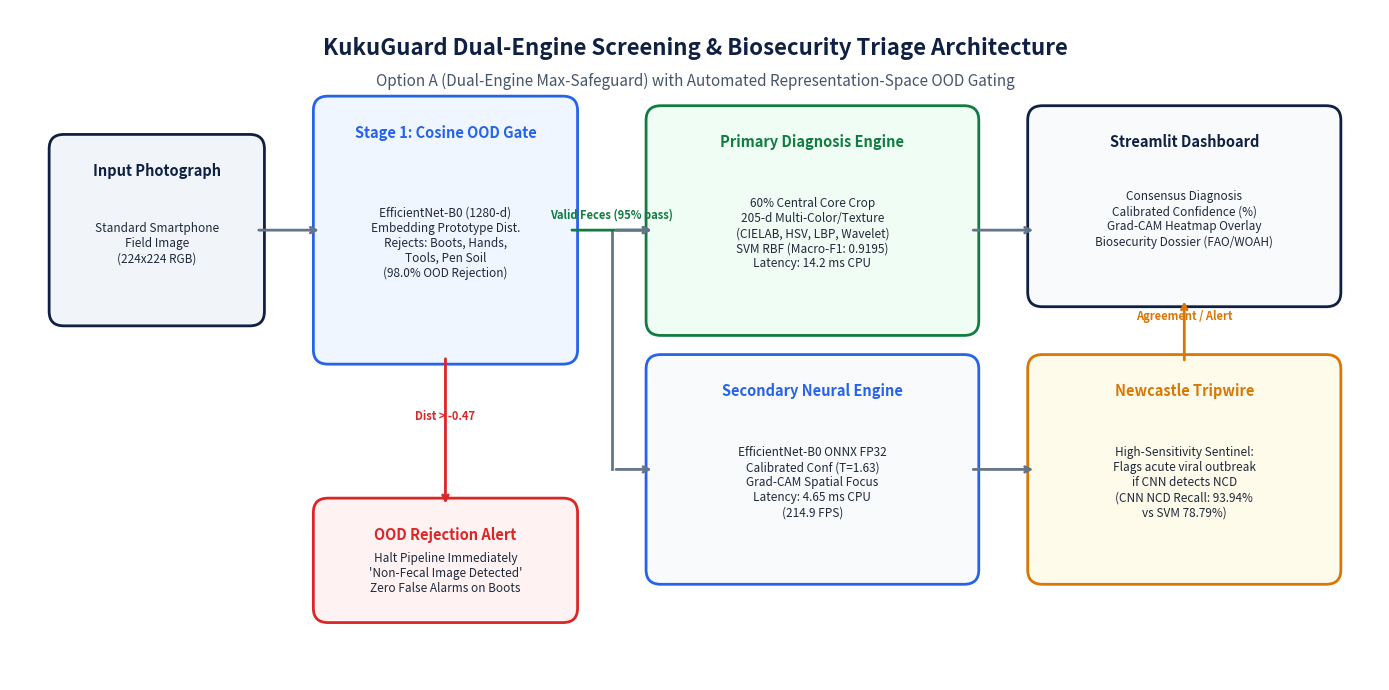
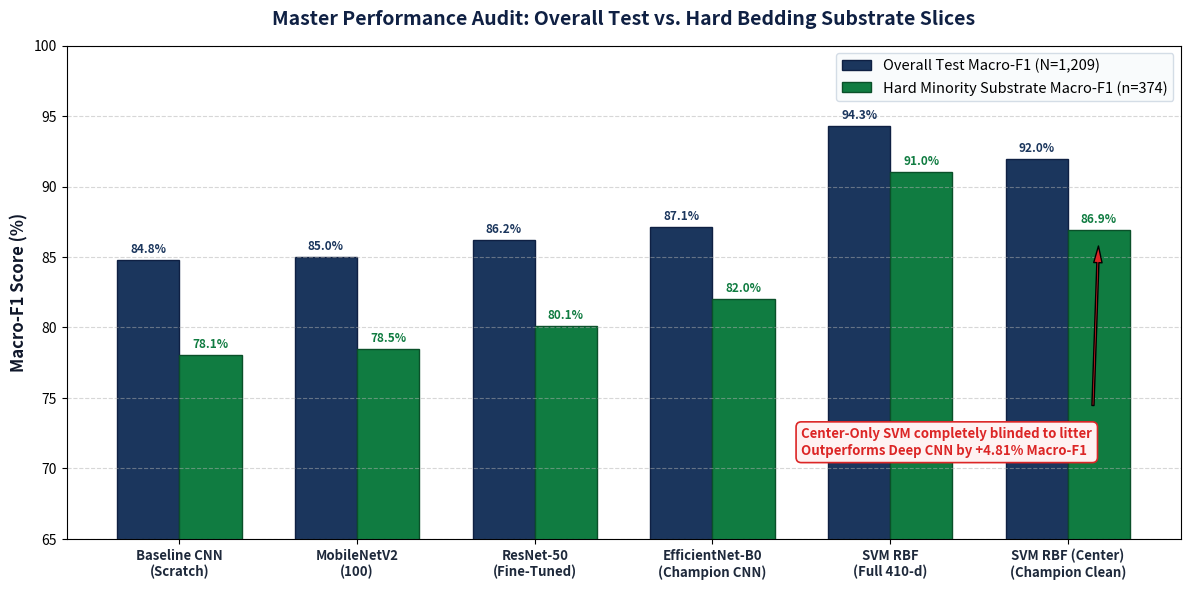
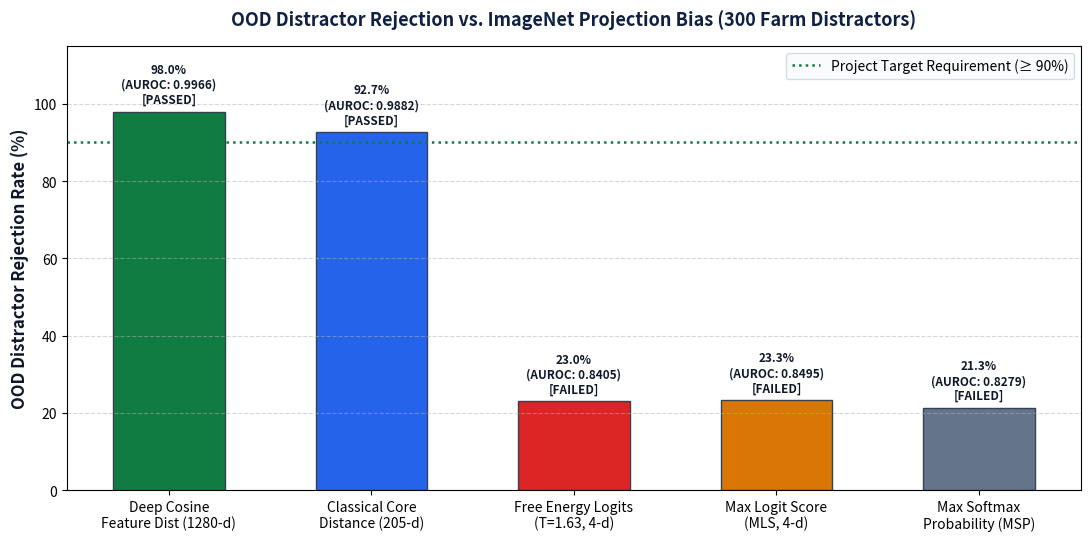
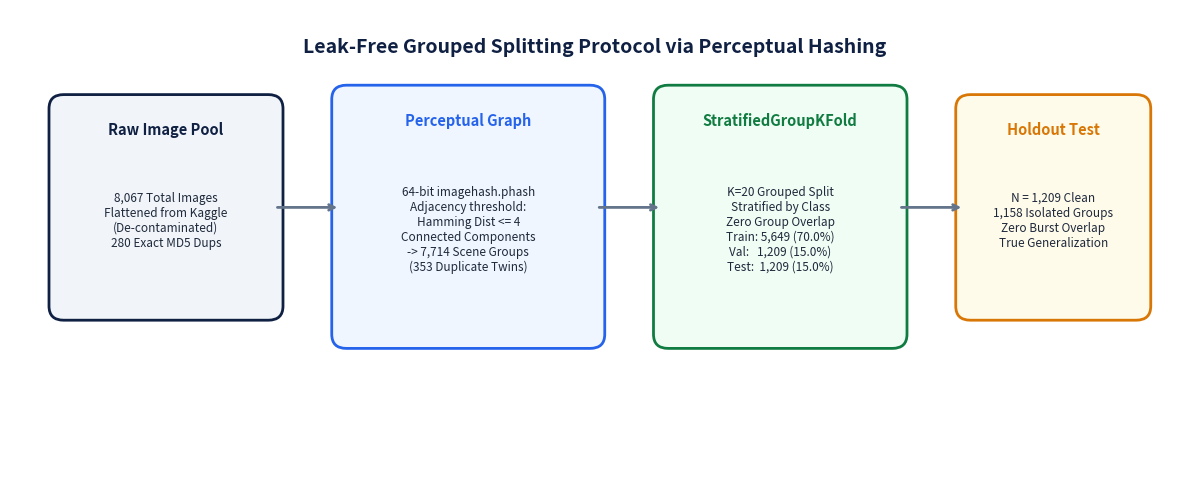
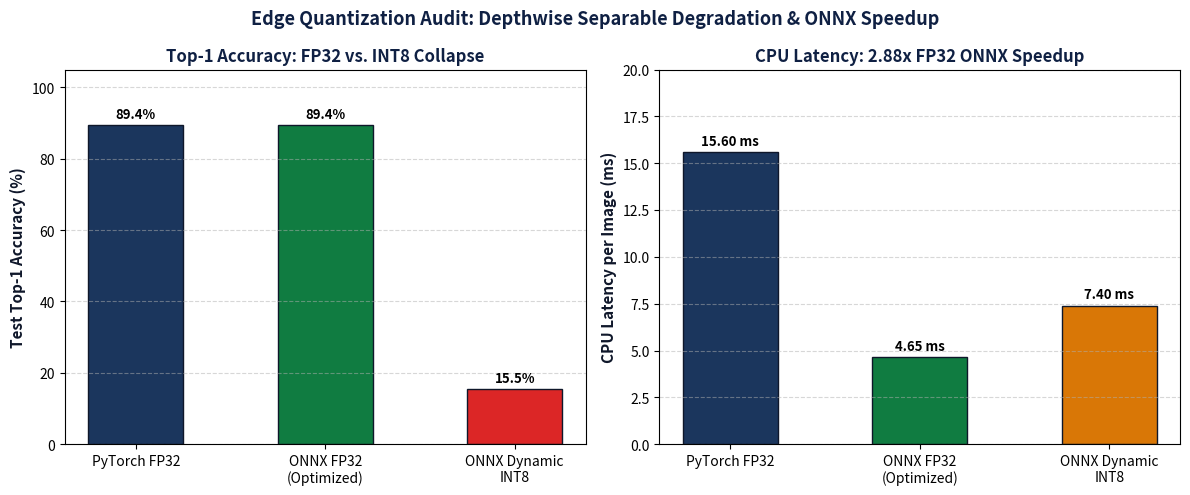

These charts were generated, in order, by the following Python code:
import os
import matplotlib
matplotlib.use("Agg")
import matplotlib.pyplot as plt
import matplotlib.patches as patches
import numpy as np

os.makedirs("reports/figures", exist_ok=True)

# -------------------------------------------------------------
# 1. Pipeline Architecture Diagram
# -------------------------------------------------------------
fig, ax = plt.subplots(figsize=(14, 7), dpi=300)
ax.set_xlim(0, 14)
ax.set_ylim(0, 7)
ax.axis("off")

navy = "#0F2043"
blue = "#2563EB"
emerald = "#107C41"
amber = "#D97706"
red = "#DC2626"
slate_bg = "#F8FAFC"
card_border = "#CBD5E1"

ax.text(7, 6.6, "KukuGuard Dual-Engine Screening & Biosecurity Triage Architecture", 
        ha="center", va="center", fontsize=16, fontweight="bold", color=navy)
ax.text(7, 6.25, "Option A (Dual-Engine Max-Safeguard) with Automated Representation-Space OOD Gating", 
        ha="center", va="center", fontsize=11, fontstyle="italic", color="#475569")

def draw_box(x, y, w, h, title, subtitle, color, fill_color="#FFFFFF", border_style="-"):
    rect = patches.FancyBboxPatch((x, y), w, h, boxstyle="round,pad=0.1,rounding_size=0.15",
                                  facecolor=fill_color, edgecolor=color, linewidth=2, linestyle=border_style)
    ax.add_patch(rect)
    ax.text(x + w/2, y + h - 0.28, title, ha="center", va="center", fontsize=10.5, fontweight="bold", color=color)
    ax.text(x + w/2, y + (h - 0.28)/2, subtitle, ha="center", va="center", fontsize=8.5, color="#1E293B")

def draw_arrow(x1, y1, x2, y2, label="", color="#64748B"):
    ax.annotate("", xy=(x2, y2), xytext=(x1, y1),
                arrowprops=dict(arrowstyle="->", color=color, lw=2, shrinkA=3, shrinkB=3))
    if label:
        ax.text((x1+x2)/2, (y1+y2)/2 + 0.15, label, ha="center", va="center", fontsize=8, fontweight="bold", color=color)

# Block 1: Input
draw_box(0.5, 3.8, 2.0, 1.8, "Input Photograph", "Standard Smartphone\nField Image\n(224x224 RGB)", navy, "#F1F5F9")

# Arrow to OOD
draw_arrow(2.5, 4.7, 3.2, 4.7)

# Block 2: OOD Gating
draw_box(3.2, 3.4, 2.5, 2.6, "Stage 1: Cosine OOD Gate", "EfficientNet-B0 (1280-d)\nEmbedding Prototype Dist.\nRejects: Boots, Hands,\nTools, Pen Soil\n(98.0% OOD Rejection)", blue, "#EFF6FF")

# OOD Rejection Branch
draw_arrow(4.45, 3.4, 4.45, 1.8, "Dist > -0.47", red)
draw_box(3.2, 0.7, 2.5, 1.1, "OOD Rejection Alert", "Halt Pipeline Immediately\n'Non-Fecal Image Detected'\nZero False Alarms on Boots", red, "#FEF2F2")

# In-distribution pass
draw_arrow(5.7, 4.7, 6.6, 4.7, "Valid Feces (95% pass)", emerald)

# Fork into Dual Engine
# Engine 1: SVM RBF Center-Only
draw_box(6.6, 3.7, 3.2, 2.2, "Primary Diagnosis Engine", "60% Central Core Crop\n205-d Multi-Color/Texture\n(CIELAB, HSV, LBP, Wavelet)\nSVM RBF (Macro-F1: 0.9195)\nLatency: 14.2 ms CPU", emerald, "#F0FDF4")

# Engine 2: Neural + CAM
draw_box(6.6, 1.1, 3.2, 2.2, "Secondary Neural Engine", "EfficientNet-B0 ONNX FP32\nCalibrated Conf (T=1.63)\nGrad-CAM Spatial Focus\nLatency: 4.65 ms CPU\n(214.9 FPS)", blue, "#F8FAFC")

# Connect fork
draw_arrow(6.15, 4.7, 6.6, 4.7)
ax.plot([6.15, 6.15], [4.7, 2.2], color="#64748B", lw=2)
draw_arrow(6.15, 2.2, 6.6, 2.2)

# Newcastle Alert Tripwire
draw_arrow(9.8, 2.2, 10.5, 2.2)
draw_box(10.5, 1.1, 3.0, 2.2, "Newcastle Tripwire", "High-Sensitivity Sentinel:\nFlags acute viral outbreak\nif CNN detects NCD\n(CNN NCD Recall: 93.94%\nvs SVM 78.79%)", amber, "#FFFBEB")

# Consensus & Final Dashboard
draw_arrow(9.8, 4.7, 10.5, 4.7)
draw_arrow(12.0, 3.3, 12.0, 4.0, "Agreement / Alert", amber)
draw_box(10.5, 4.0, 3.0, 1.9, "Streamlit Dashboard", "Consensus Diagnosis\nCalibrated Confidence (%)\nGrad-CAM Heatmap Overlay\nBiosecurity Dossier (FAO/WOAH)", navy, "#F8FAFC")

plt.tight_layout()
plt.savefig("reports/figures/fig_kukuguard_pipeline_architecture.png", dpi=300, bbox_inches="tight")
plt.close()
print("Generated fig_kukuguard_pipeline_architecture.png")


# -------------------------------------------------------------
# 2. Master Model Benchmark Comparison Chart
# -------------------------------------------------------------
models = ["Baseline CNN\n(Scratch)", "MobileNetV2\n(100)", "ResNet-50\n(Fine-Tuned)", "EfficientNet-B0\n(Champion CNN)", "SVM RBF\n(Full 410-d)", "SVM RBF (Center)\n(Champion Clean)"]
overall_f1 = [84.80, 84.97, 86.22, 87.14, 94.28, 91.95]
hard_f1 = [78.07, 78.50, 80.12, 82.04, 91.03, 86.90]

x = np.arange(len(models))
width = 0.35

fig, ax = plt.subplots(figsize=(12, 6), dpi=300)
rects1 = ax.bar(x - width/2, overall_f1, width, label="Overall Test Macro-F1 (N=1,209)", color="#1B365D", edgecolor="#0F2043")
rects2 = ax.bar(x + width/2, hard_f1, width, label="Hard Minority Substrate Macro-F1 (n=374)", color="#107C41", edgecolor="#0A5029")

ax.set_ylabel("Macro-F1 Score (%)", fontsize=12, fontweight="bold", color="#0F172A")
ax.set_title("Master Performance Audit: Overall Test vs. Hard Bedding Substrate Slices", fontsize=14, fontweight="bold", color="#0F2043", pad=15)
ax.set_xticks(x)
ax.set_xticklabels(models, fontsize=9.5, fontweight="bold", color="#1E293B")
ax.set_ylim(65, 100)
ax.legend(frameon=True, facecolor="#F8FAFC", edgecolor="#CBD5E1", fontsize=10.5)
ax.grid(axis="y", linestyle="--", alpha=0.5)

for r in rects1:
    h = r.get_height()
    ax.annotate(f"{h:.1f}%", xy=(r.get_x() + r.get_width() / 2, h), xytext=(0, 3),
                textcoords="offset points", ha="center", va="bottom", fontsize=8.5, fontweight="bold", color="#1B365D")

for r in rects2:
    h = r.get_height()
    ax.annotate(f"{h:.1f}%", xy=(r.get_x() + r.get_width() / 2, h), xytext=(0, 3),
                textcoords="offset points", ha="center", va="bottom", fontsize=8.5, fontweight="bold", color="#107C41")

# Highlight note
ax.annotate("Center-Only SVM completely blinded to litter\nOutperforms Deep CNN by +4.81% Macro-F1",
            xy=(5 + width/2, 86.90), xytext=(3.5, 71),
            arrowprops=dict(facecolor="#DC2626", shrink=0.08, width=1.5, headwidth=6),
            fontsize=9.5, fontweight="bold", color="#DC2626",
            bbox=dict(boxstyle="round,pad=0.4", fc="#FEF2F2", ec="#DC2626", lw=1.2))

plt.tight_layout()
plt.savefig("reports/figures/fig_master_model_benchmark.png", dpi=300, bbox_inches="tight")
plt.close()
print("Generated fig_master_model_benchmark.png")


# -------------------------------------------------------------
# 3. OOD Method Comparison Chart (300 Real Distractor Benchmark)
# -------------------------------------------------------------
methods = ["Deep Cosine\nFeature Dist (1280-d)", "Classical Core\nDistance (205-d)", "Free Energy Logits\n(T=1.63, 4-d)", "Max Logit Score\n(MLS, 4-d)", "Max Softmax\nProbability (MSP)"]
rejection = [98.00, 92.67, 23.00, 23.33, 21.33]
aurocs = [0.9966, 0.9882, 0.8405, 0.8495, 0.8279]
colors = ["#107C41", "#2563EB", "#DC2626", "#D97706", "#64748B"]

fig, ax1 = plt.subplots(figsize=(11, 5.5), dpi=300)
bars = ax1.bar(methods, rejection, color=colors, width=0.55, edgecolor="#334155")
ax1.set_ylabel("OOD Distractor Rejection Rate (%)", fontsize=12, fontweight="bold", color="#0F172A")
ax1.set_ylim(0, 115)
ax1.grid(axis="y", linestyle="--", alpha=0.5)
ax1.set_title("OOD Distractor Rejection vs. ImageNet Projection Bias (300 Farm Distractors)", fontsize=13, fontweight="bold", color="#0F2043", pad=15)

ax1.axhline(90, color="#107C41", linestyle=":", lw=1.8, label="Project Target Requirement (≥ 90%)")

for bar, rej, auroc in zip(bars, rejection, aurocs):
    y = bar.get_height()
    status = "PASSED" if rej >= 90 else "FAILED"
    ax1.annotate(f"{rej:.1f}%\n(AUROC: {auroc:.4f})\n[{status}]",
                 xy=(bar.get_x() + bar.get_width() / 2, y),
                 xytext=(0, 4), textcoords="offset points", ha="center", va="bottom",
                 fontsize=8.5, fontweight="bold", color="#0F172A")

ax1.legend(loc="upper right", frameon=True, facecolor="#F8FAFC", edgecolor="#CBD5E1")
plt.tight_layout()
plt.savefig("reports/figures/fig_ood_rejection_summary.png", dpi=300, bbox_inches="tight")
plt.close()
print("Generated fig_ood_rejection_summary.png")


# -------------------------------------------------------------
# 4. Deduplication & Grouped Splitting Flowchart
# -------------------------------------------------------------
fig, ax = plt.subplots(figsize=(12, 5), dpi=300)
ax.set_xlim(0, 12)
ax.set_ylim(0, 5)
ax.axis("off")

ax.text(6, 4.6, "Leak-Free Grouped Splitting Protocol via Perceptual Hashing", 
        ha="center", va="center", fontsize=14, fontweight="bold", color=navy)

draw_box(0.5, 1.8, 2.2, 2.2, "Raw Image Pool", "8,067 Total Images\nFlattened from Kaggle\n(De-contaminated)\n280 Exact MD5 Dups", navy, "#F1F5F9")
draw_arrow(2.7, 2.9, 3.4, 2.9)

draw_box(3.4, 1.5, 2.6, 2.6, "Perceptual Graph", "64-bit imagehash.phash\nAdjacency threshold:\nHamming Dist <= 4\nConnected Components\n-> 7,714 Scene Groups\n(353 Duplicate Twins)", blue, "#EFF6FF")
draw_arrow(6.0, 2.9, 6.7, 2.9)

draw_box(6.7, 1.5, 2.4, 2.6, "StratifiedGroupKFold", "K=20 Grouped Split\nStratified by Class\nZero Group Overlap\nTrain: 5,649 (70.0%)\nVal:   1,209 (15.0%)\nTest:  1,209 (15.0%)", emerald, "#F0FDF4")
draw_arrow(9.1, 2.9, 9.8, 2.9)

draw_box(9.8, 1.8, 1.8, 2.2, "Holdout Test", "N = 1,209 Clean\n1,158 Isolated Groups\nZero Burst Overlap\nTrue Generalization", amber, "#FFFBEB")

plt.tight_layout()
plt.savefig("reports/figures/fig_dedup_burst_leakage.png", dpi=300, bbox_inches="tight")
plt.close()
print("Generated fig_dedup_burst_leakage.png")


# -------------------------------------------------------------
# 5. Edge Quantization Audit (FP32 vs INT8 Collapse)
# -------------------------------------------------------------
fig, (ax1, ax2) = plt.subplots(1, 2, figsize=(12, 5), dpi=300)

formats = ["PyTorch FP32", "ONNX FP32\n(Optimized)", "ONNX Dynamic\nINT8"]
accs = [89.41, 89.41, 15.50]
lats = [15.6, 4.65, 7.4]
mem = [16.0, 15.28, 4.11]

# Subplot 1: Accuracy Collapse
bars_acc = ax1.bar(formats, accs, color=["#1B365D", "#107C41", "#DC2626"], width=0.5, edgecolor="#0F172A")
ax1.set_ylabel("Test Top-1 Accuracy (%)", fontsize=11, fontweight="bold", color="#0F172A")
ax1.set_ylim(0, 105)
ax1.set_title("Top-1 Accuracy: FP32 vs. INT8 Collapse", fontsize=12, fontweight="bold", color="#0F2043")
ax1.grid(axis="y", linestyle="--", alpha=0.5)

for b in bars_acc:
    h = b.get_height()
    ax1.annotate(f"{h:.1f}%", xy=(b.get_x() + b.get_width()/2, h), xytext=(0, 3),
                 textcoords="offset points", ha="center", va="bottom", fontsize=9.5, fontweight="bold")

# Subplot 2: Latency Speedup
bars_lat = ax2.bar(formats, lats, color=["#1B365D", "#107C41", "#D97706"], width=0.5, edgecolor="#0F172A")
ax2.set_ylabel("CPU Latency per Image (ms)", fontsize=11, fontweight="bold", color="#0F172A")
ax2.set_ylim(0, 20)
ax2.set_title("CPU Latency: 2.88x FP32 ONNX Speedup", fontsize=12, fontweight="bold", color="#0F2043")
ax2.grid(axis="y", linestyle="--", alpha=0.5)

for b in bars_lat:
    h = b.get_height()
    ax2.annotate(f"{h:.2f} ms", xy=(b.get_x() + b.get_width()/2, h), xytext=(0, 3),
                 textcoords="offset points", ha="center", va="bottom", fontsize=9.5, fontweight="bold")

fig.suptitle("Edge Quantization Audit: Depthwise Separable Degradation & ONNX Speedup", fontsize=13, fontweight="bold", color="#0F2043")
plt.tight_layout()
plt.savefig("reports/figures/fig_edge_quantization_audit.png", dpi=300, bbox_inches="tight")
plt.close()
print("Generated fig_edge_quantization_audit.png")
